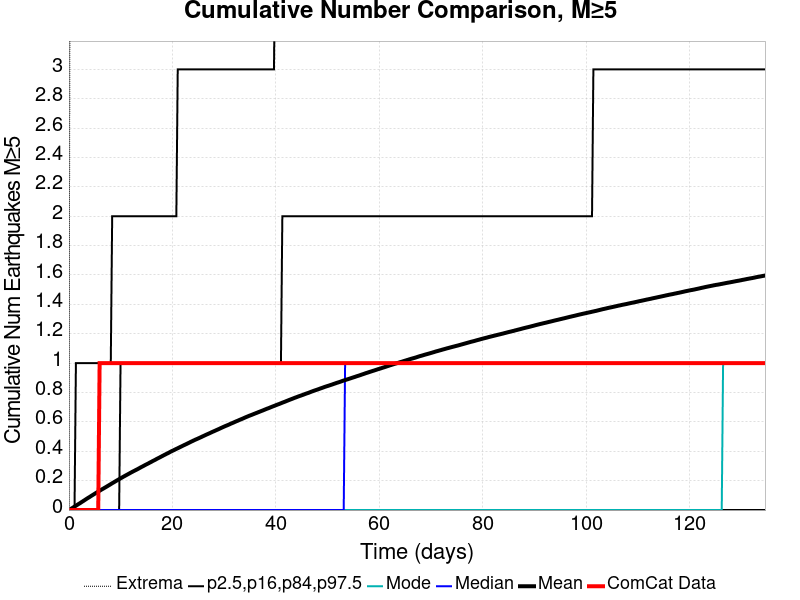

The table this chart was drawn from, first rows:
Time (days), ComCat Data, Simulation Mean, Simulation Median, Simulation Mode, Simulation Minimum, Simulation Maximum, 2.5 %-ile, 16 %-ile, 84 %-ile, 97.5 %-ile
0.0, 0.0, 0.0, 0.0, 0.0, 0.0, 0.0, 0.0, 0.0, 0.0, 0.0
0.2696, 0.0, 0.00542, 0.0, 0.0, 0.0, 5.0, 0.0, 0.0, 0.0, 0.0
0.5392, 0.0, 0.01144, 0.0, 0.0, 0.0, 7.0, 0.0, 0.0, 0.0, 0.0
0.8088, 0.0, 0.0172, 0.0, 0.0, 0.0, 8.0, 0.0, 0.0, 0.0, 0.0
1.078, 0.0, 0.02353, 0.0, 0.0, 0.0, 9.0, 0.0, 0.0, 0.0, 0.0
1.348, 0.0, 0.02953, 0.0, 0.0, 0.0, 9.0, 0.0, 0.0, 0.0, 1.0
1.618, 0.0, 0.0356, 0.0, 0.0, 0.0, 10.0, 0.0, 0.0, 0.0, 1.0
1.887, 0.0, 0.04174, 0.0, 0.0, 0.0, 10.0, 0.0, 0.0, 0.0, 1.0
2.157, 0.0, 0.04727, 0.0, 0.0, 0.0, 11.0, 0.0, 0.0, 0.0, 1.0
2.426, 0.0, 0.0538, 0.0, 0.0, 0.0, 12.0, 0.0, 0.0, 0.0, 1.0
2.696, 0.0, 0.05982, 0.0, 0.0, 0.0, 12.0, 0.0, 0.0, 0.0, 1.0
2.966, 0.0, 0.06603, 0.0, 0.0, 0.0, 12.0, 0.0, 0.0, 0.0, 1.0
3.235, 0.0, 0.07232, 0.0, 0.0, 0.0, 13.0, 0.0, 0.0, 0.0, 1.0
3.505, 0.0, 0.07858, 0.0, 0.0, 0.0, 14.0, 0.0, 0.0, 0.0, 1.0
3.774, 0.0, 0.08433, 0.0, 0.0, 0.0, 14.0, 0.0, 0.0, 0.0, 1.0
4.044, 0.0, 0.09009, 0.0, 0.0, 0.0, 14.0, 0.0, 0.0, 0.0, 1.0
4.314, 0.0, 0.09644, 0.0, 0.0, 0.0, 14.0, 0.0, 0.0, 0.0, 1.0
4.583, 0.0, 0.1022, 0.0, 0.0, 0.0, 14.0, 0.0, 0.0, 0.0, 1.0
4.853, 0.0, 0.1081, 0.0, 0.0, 0.0, 15.0, 0.0, 0.0, 0.0, 1.0
5.122, 0.0, 0.1142, 0.0, 0.0, 0.0, 15.0, 0.0, 0.0, 0.0, 1.0
5.392, 0.0, 0.1201, 0.0, 0.0, 0.0, 15.0, 0.0, 0.0, 0.0, 1.0
5.662, 0.0, 0.1258, 0.0, 0.0, 0.0, 15.0, 0.0, 0.0, 0.0, 1.0
5.931, 1.0, 0.1315, 0.0, 0.0, 0.0, 15.0, 0.0, 0.0, 0.0, 1.0
6.201, 1.0, 0.1373, 0.0, 0.0, 0.0, 15.0, 0.0, 0.0, 0.0, 1.0
6.47, 1.0, 0.1428, 0.0, 0.0, 0.0, 15.0, 0.0, 0.0, 0.0, 1.0
6.74, 1.0, 0.1483, 0.0, 0.0, 0.0, 15.0, 0.0, 0.0, 0.0, 1.0
7.01, 1.0, 0.1537, 0.0, 0.0, 0.0, 15.0, 0.0, 0.0, 0.0, 1.0
7.279, 1.0, 0.1594, 0.0, 0.0, 0.0, 15.0, 0.0, 0.0, 0.0, 1.0
7.549, 1.0, 0.1651, 0.0, 0.0, 0.0, 15.0, 0.0, 0.0, 0.0, 1.0
7.818, 1.0, 0.1708, 0.0, 0.0, 0.0, 15.0, 0.0, 0.0, 0.0, 1.0
8.088, 1.0, 0.1766, 0.0, 0.0, 0.0, 15.0, 0.0, 0.0, 0.0, 1.0
8.358, 1.0, 0.1826, 0.0, 0.0, 0.0, 15.0, 0.0, 0.0, 0.0, 2.0
8.627, 1.0, 0.1881, 0.0, 0.0, 0.0, 15.0, 0.0, 0.0, 0.0, 2.0
8.897, 1.0, 0.1936, 0.0, 0.0, 0.0, 15.0, 0.0, 0.0, 0.0, 2.0
9.166, 1.0, 0.1993, 0.0, 0.0, 0.0, 15.0, 0.0, 0.0, 0.0, 2.0
9.436, 1.0, 0.2048, 0.0, 0.0, 0.0, 16.0, 0.0, 0.0, 0.0, 2.0
9.706, 1.0, 0.2102, 0.0, 0.0, 0.0, 16.0, 0.0, 0.0, 0.0, 2.0
9.975, 1.0, 0.2159, 0.0, 0.0, 0.0, 16.0, 0.0, 0.0, 1.0, 2.0
10.24, 1.0, 0.2211, 0.0, 0.0, 0.0, 16.0, 0.0, 0.0, 1.0, 2.0
10.51, 1.0, 0.2267, 0.0, 0.0, 0.0, 16.0, 0.0, 0.0, 1.0, 2.0
10.78, 1.0, 0.2319, 0.0, 0.0, 0.0, 17.0, 0.0, 0.0, 1.0, 2.0
11.05, 1.0, 0.2372, 0.0, 0.0, 0.0, 17.0, 0.0, 0.0, 1.0, 2.0
11.32, 1.0, 0.2424, 0.0, 0.0, 0.0, 17.0, 0.0, 0.0, 1.0, 2.0
11.59, 1.0, 0.2475, 0.0, 0.0, 0.0, 17.0, 0.0, 0.0, 1.0, 2.0
11.86, 1.0, 0.253, 0.0, 0.0, 0.0, 17.0, 0.0, 0.0, 1.0, 2.0
12.13, 1.0, 0.2579, 0.0, 0.0, 0.0, 17.0, 0.0, 0.0, 1.0, 2.0
12.4, 1.0, 0.2631, 0.0, 0.0, 0.0, 17.0, 0.0, 0.0, 1.0, 2.0
12.67, 1.0, 0.2679, 0.0, 0.0, 0.0, 17.0, 0.0, 0.0, 1.0, 2.0
12.94, 1.0, 0.2727, 0.0, 0.0, 0.0, 18.0, 0.0, 0.0, 1.0, 2.0
13.21, 1.0, 0.2775, 0.0, 0.0, 0.0, 18.0, 0.0, 0.0, 1.0, 2.0
13.48, 1.0, 0.2827, 0.0, 0.0, 0.0, 18.0, 0.0, 0.0, 1.0, 2.0
13.75, 1.0, 0.2882, 0.0, 0.0, 0.0, 19.0, 0.0, 0.0, 1.0, 2.0
14.02, 1.0, 0.2932, 0.0, 0.0, 0.0, 19.0, 0.0, 0.0, 1.0, 2.0
14.29, 1.0, 0.298, 0.0, 0.0, 0.0, 19.0, 0.0, 0.0, 1.0, 2.0
14.56, 1.0, 0.3032, 0.0, 0.0, 0.0, 19.0, 0.0, 0.0, 1.0, 2.0
14.83, 1.0, 0.3084, 0.0, 0.0, 0.0, 19.0, 0.0, 0.0, 1.0, 2.0
15.1, 1.0, 0.313, 0.0, 0.0, 0.0, 19.0, 0.0, 0.0, 1.0, 2.0
15.37, 1.0, 0.3179, 0.0, 0.0, 0.0, 20.0, 0.0, 0.0, 1.0, 2.0
15.64, 1.0, 0.3233, 0.0, 0.0, 0.0, 20.0, 0.0, 0.0, 1.0, 2.0
15.91, 1.0, 0.328, 0.0, 0.0, 0.0, 20.0, 0.0, 0.0, 1.0, 2.0
... 440 more rows
